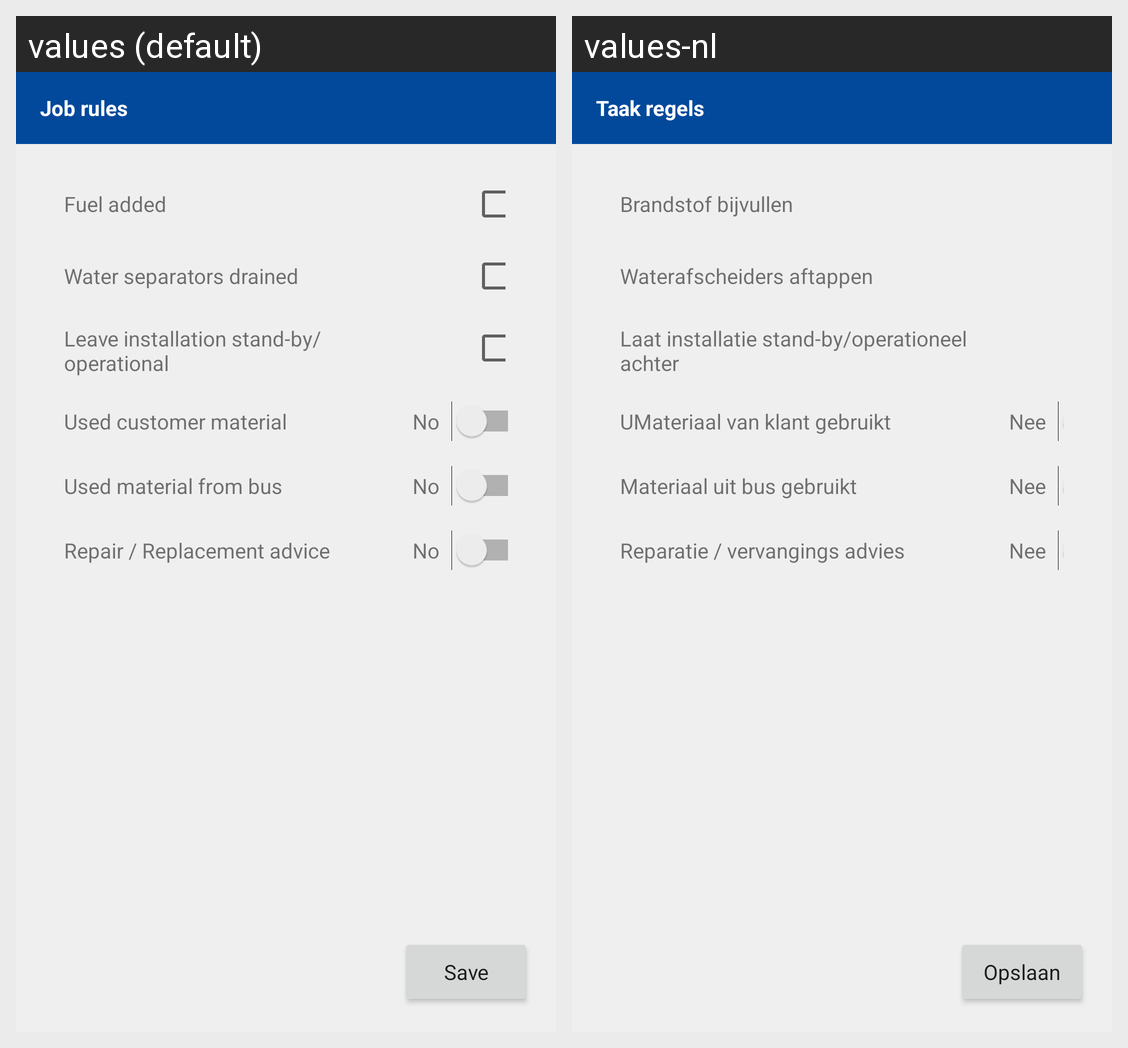

This grid shows one Android layout under two languages. Give, for every string resource on the screen, its name, the default text and each shown locale's text.
Android screen res/layout/activity_nsa.xml rendered under 2 locales, left to right: values (default), values-nl. Device: Nexus 5 (rendered at 1080×1920; each locale shown at half size, 540×960, under a caption strip naming it); theme AppTheme.
Strings drawn on this screen, with the default value and each locale's value (text and hints the layout hard-codes, and strings that could not be matched under every locale, appear in the picture but are not listed):

job_rules
  values: Job rules
  values-nl: Taak regels

fuel_added
  values: Fuel added
  values-nl: Brandstof bijvullen

water_separators_drained
  values: Water separators drained
  values-nl: Waterafscheiders aftappen

leave_installation
  values: Leave installation stand-by/operational
  values-nl: Laat installatie stand-by/operationeel achter

customer_material
  values: Used customer material
  values-nl: UMateriaal van klant gebruikt

no
  values: No
  values-nl: Nee

material_from_bus
  values: Used material from bus
  values-nl: Materiaal uit bus gebruikt

repair_advice
  values: Repair / Replacement advice
  values-nl: Reparatie / vervangings advies

save
  values: Save
  values-nl: Opslaan
